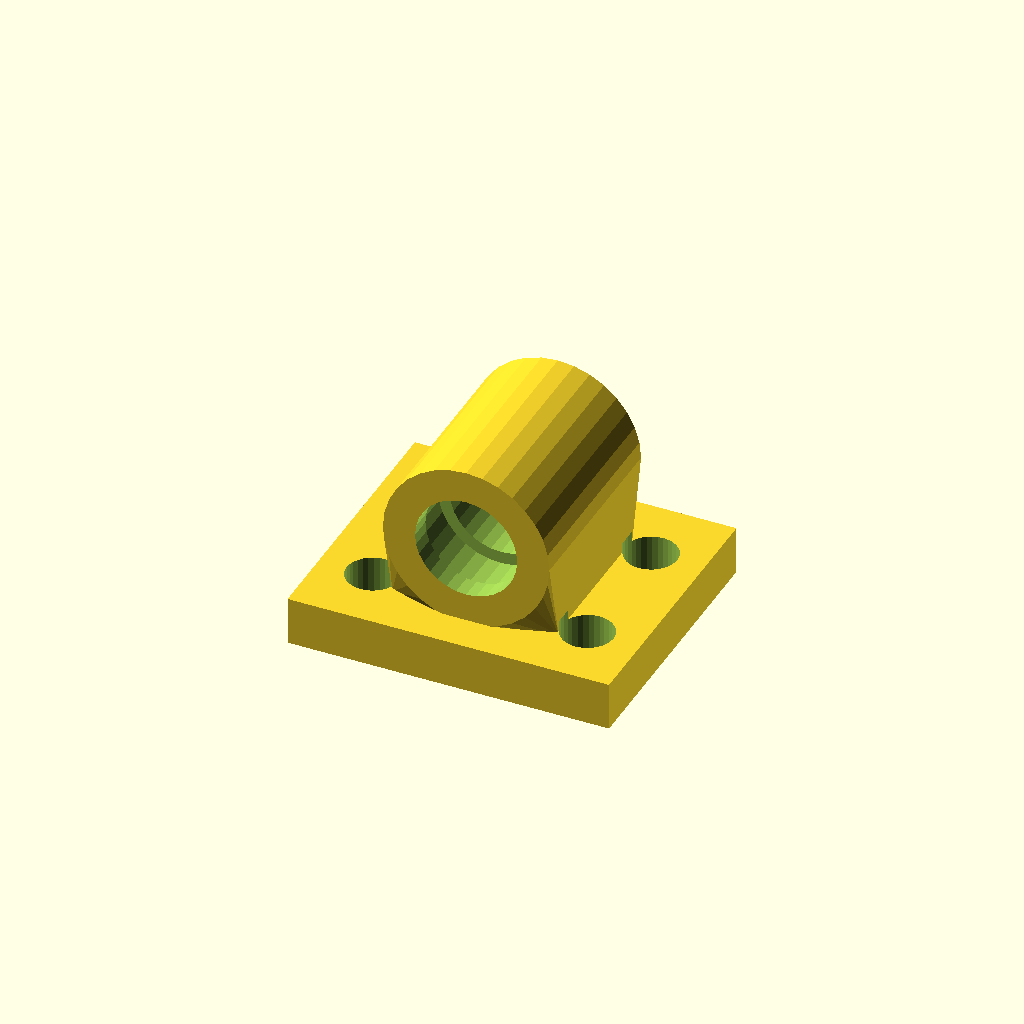
Cell 1 — every parameter at its default value.
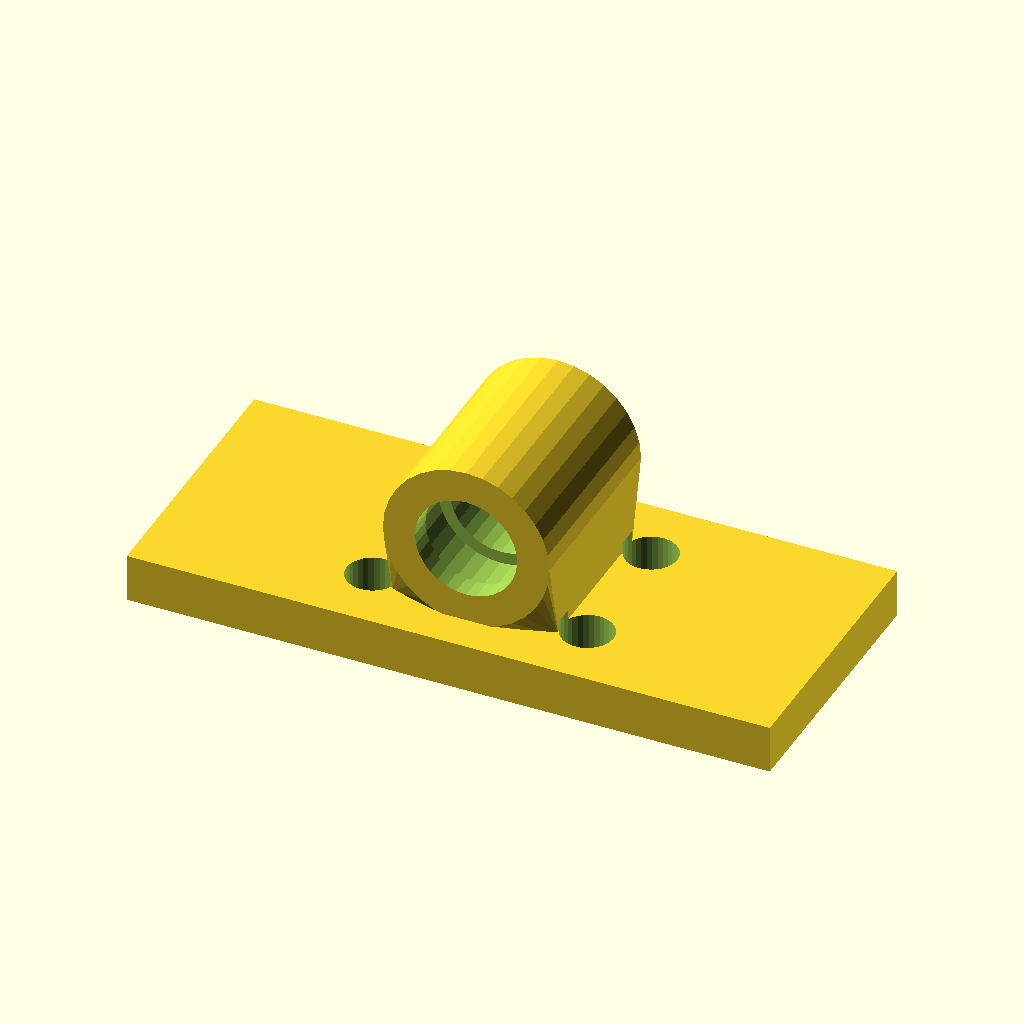
Cell 2 — base_w set to 160, the other parameters unchanged.
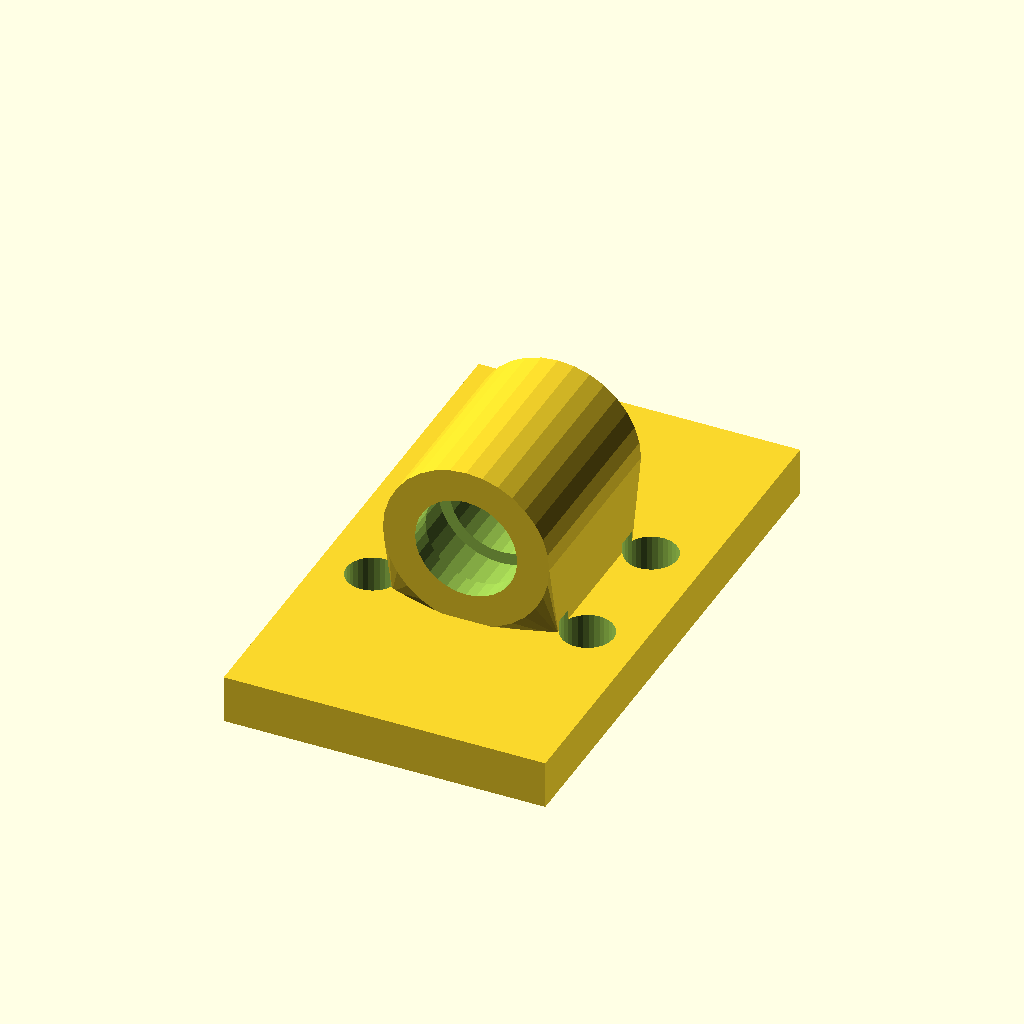
Cell 3: base_d = 136 (everything else at default).
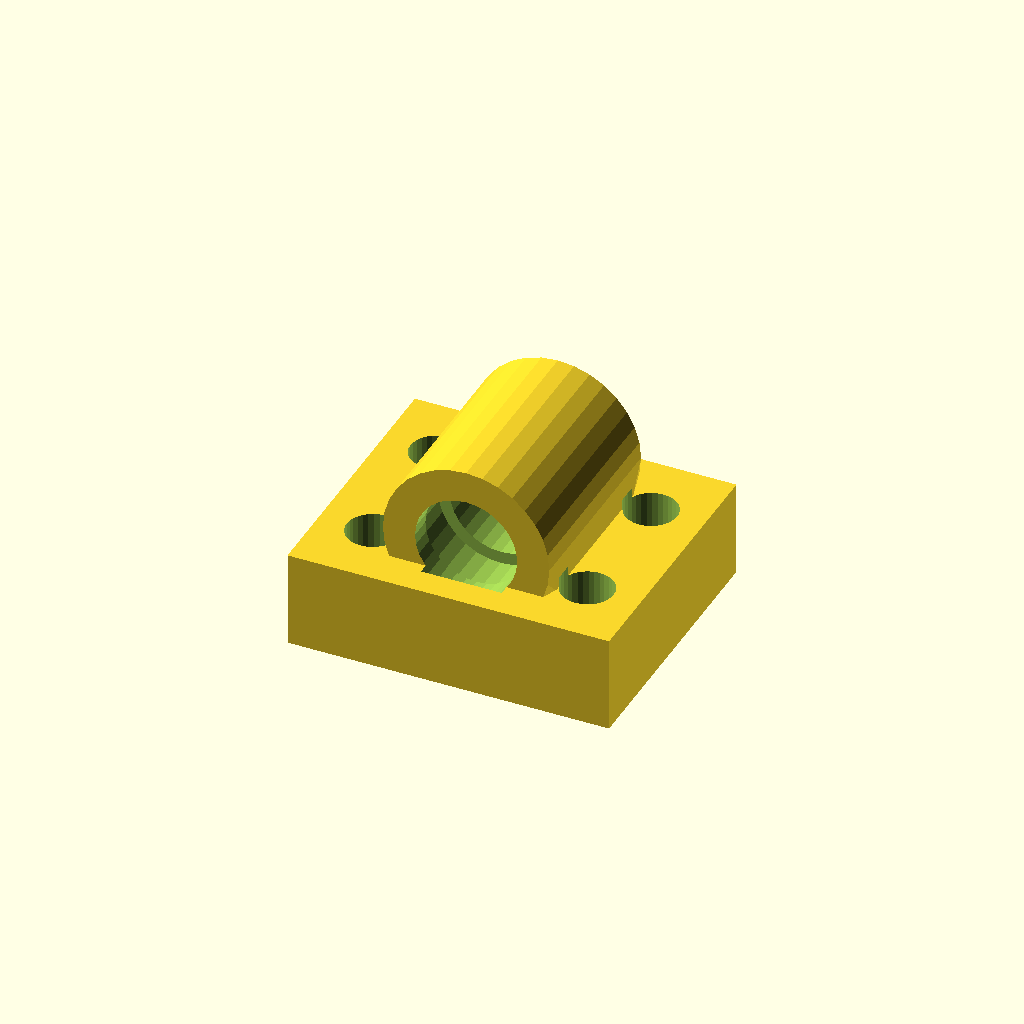
Cell 4 — base_t set to 24, the other parameters unchanged.
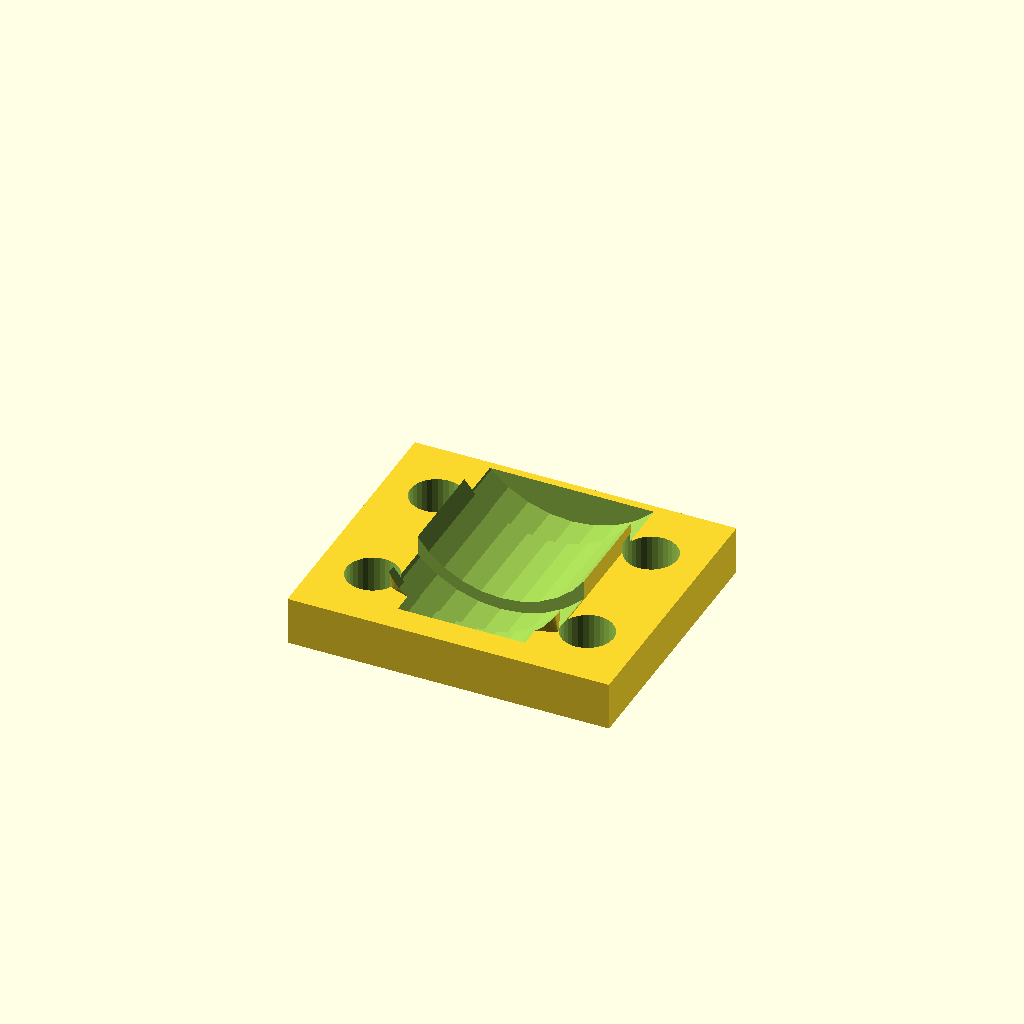
Cell 5: the same model with bore_d = 50.8.
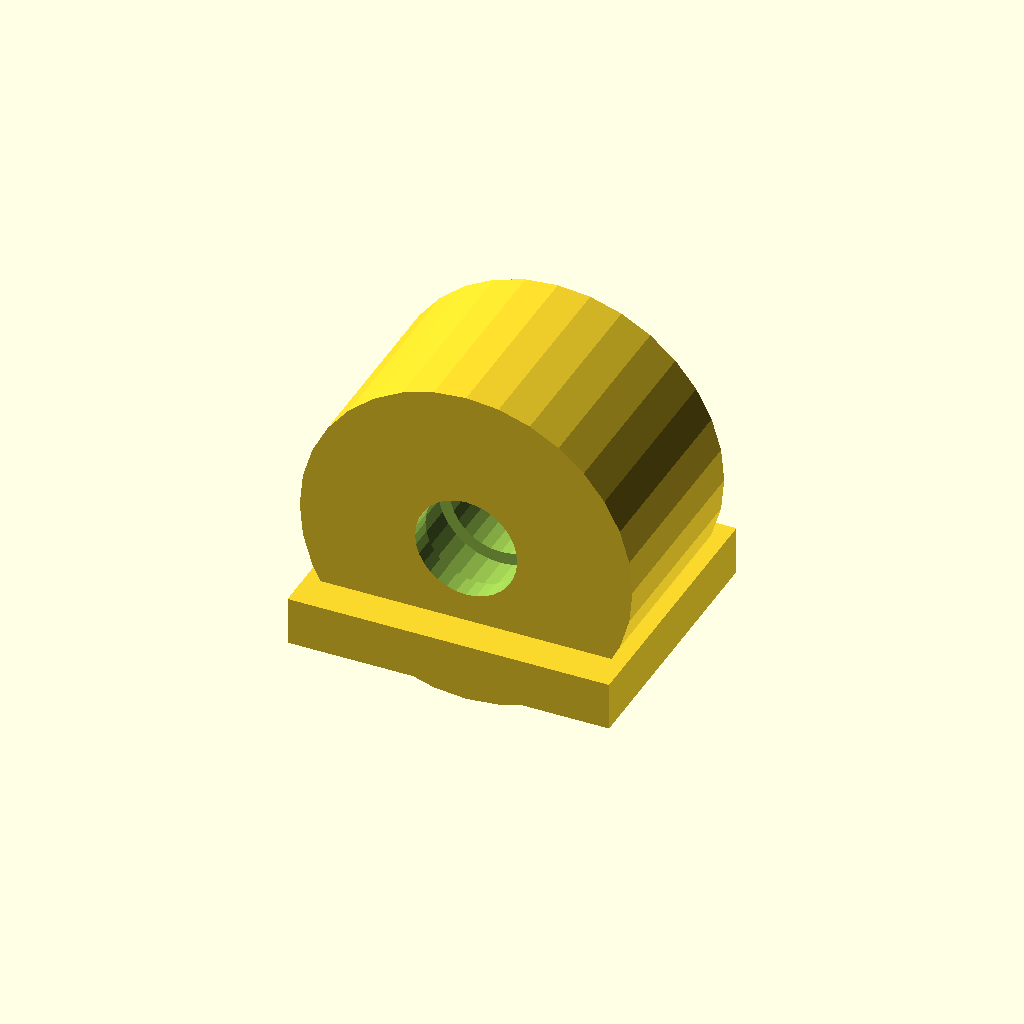
Cell 6: house_r = 41.4 (everything else at default).
All cells are drawn from one camera (rotation 55°, 0°, 25°, orthographic, colour scheme Cornfield), so only the parameter changes between them.
OpenSCAD source file optional_data/data/gen3/bearingblocks/part_0017.scad:
$fn = 32;

// ----------------------------------------------------------------------
// Bearing block: 80 x 68 mm base, 25.4 mm bore at 31.7 mm
// ----------------------------------------------------------------------

// --- parameters (mm) ---
base_w = 80;              // base width
base_d = 68;              // base depth
base_t = 12;              // base thickness
bore_d = 25.4;            // shaft / bearing bore
house_r = 20.7;           // housing outer radius
house_len = 48.96;        // housing length along the shaft
foot_w = 41.4;            // foot width under the housing
foot_len = 38.96;         // foot length along the shaft
axis_z = 31.7;            // bore axis height above the base
holes_d = 13;             // mounting holes
hole_x = 26.7;            // mounting hole spacing
seat_d = 8;               // bearing seat depth
seat_wall = 3;            // seat wall thickness

difference() {
  union() {
    /* base plate with its underside on z = 0 */
    translate([0, 0, base_t / 2]) cube([base_w, base_d, base_t], center = true);
    /* hull foot: a straight web blending into the round housing */
    hull() {
      translate([0, 0, base_t - 0.5]) cube([foot_w, foot_len, 1.6], center = true);
      translate([0, 0, axis_z]) rotate([-90, 0, 0]) cylinder(h = house_len, d = 2 * house_r, center = true);
    }
  }
  /* bore through the housing, 2.5 mm clear on both sides */
  translate([0, 0, axis_z]) rotate([-90, 0, 0]) cylinder(h = house_len + 5, d = bore_d, center = true);
  /* bearing seats, recessed into both ends of the housing */
  for (sy = [-1, 1]) {
    translate([0, sy * (house_len / 2 - seat_d + 2.5), axis_z]) rotate([-90, 0, 0]) cylinder(h = seat_d + 5, d = bore_d + 2 * seat_wall);
  }
  /* mounting holes through the base plate */
  for (hx = [-26.7, 26.7]) {
    for (hy = [-17, 17]) {
      translate([hx, hy, -2.5]) cylinder(h = base_t + 5, d = holes_d);
    }
  }
}
Parameter table extracted from the source (name, type, default, range or options):
base_w: number, default 80
base_d: number, default 68
base_t: number, default 12
bore_d: number, default 25.4
house_r: number, default 20.7
house_len: number, default 48.96
foot_w: number, default 41.4
foot_len: number, default 38.96
axis_z: number, default 31.7
holes_d: number, default 13
hole_x: number, default 26.7
seat_d: number, default 8
seat_wall: number, default 3
